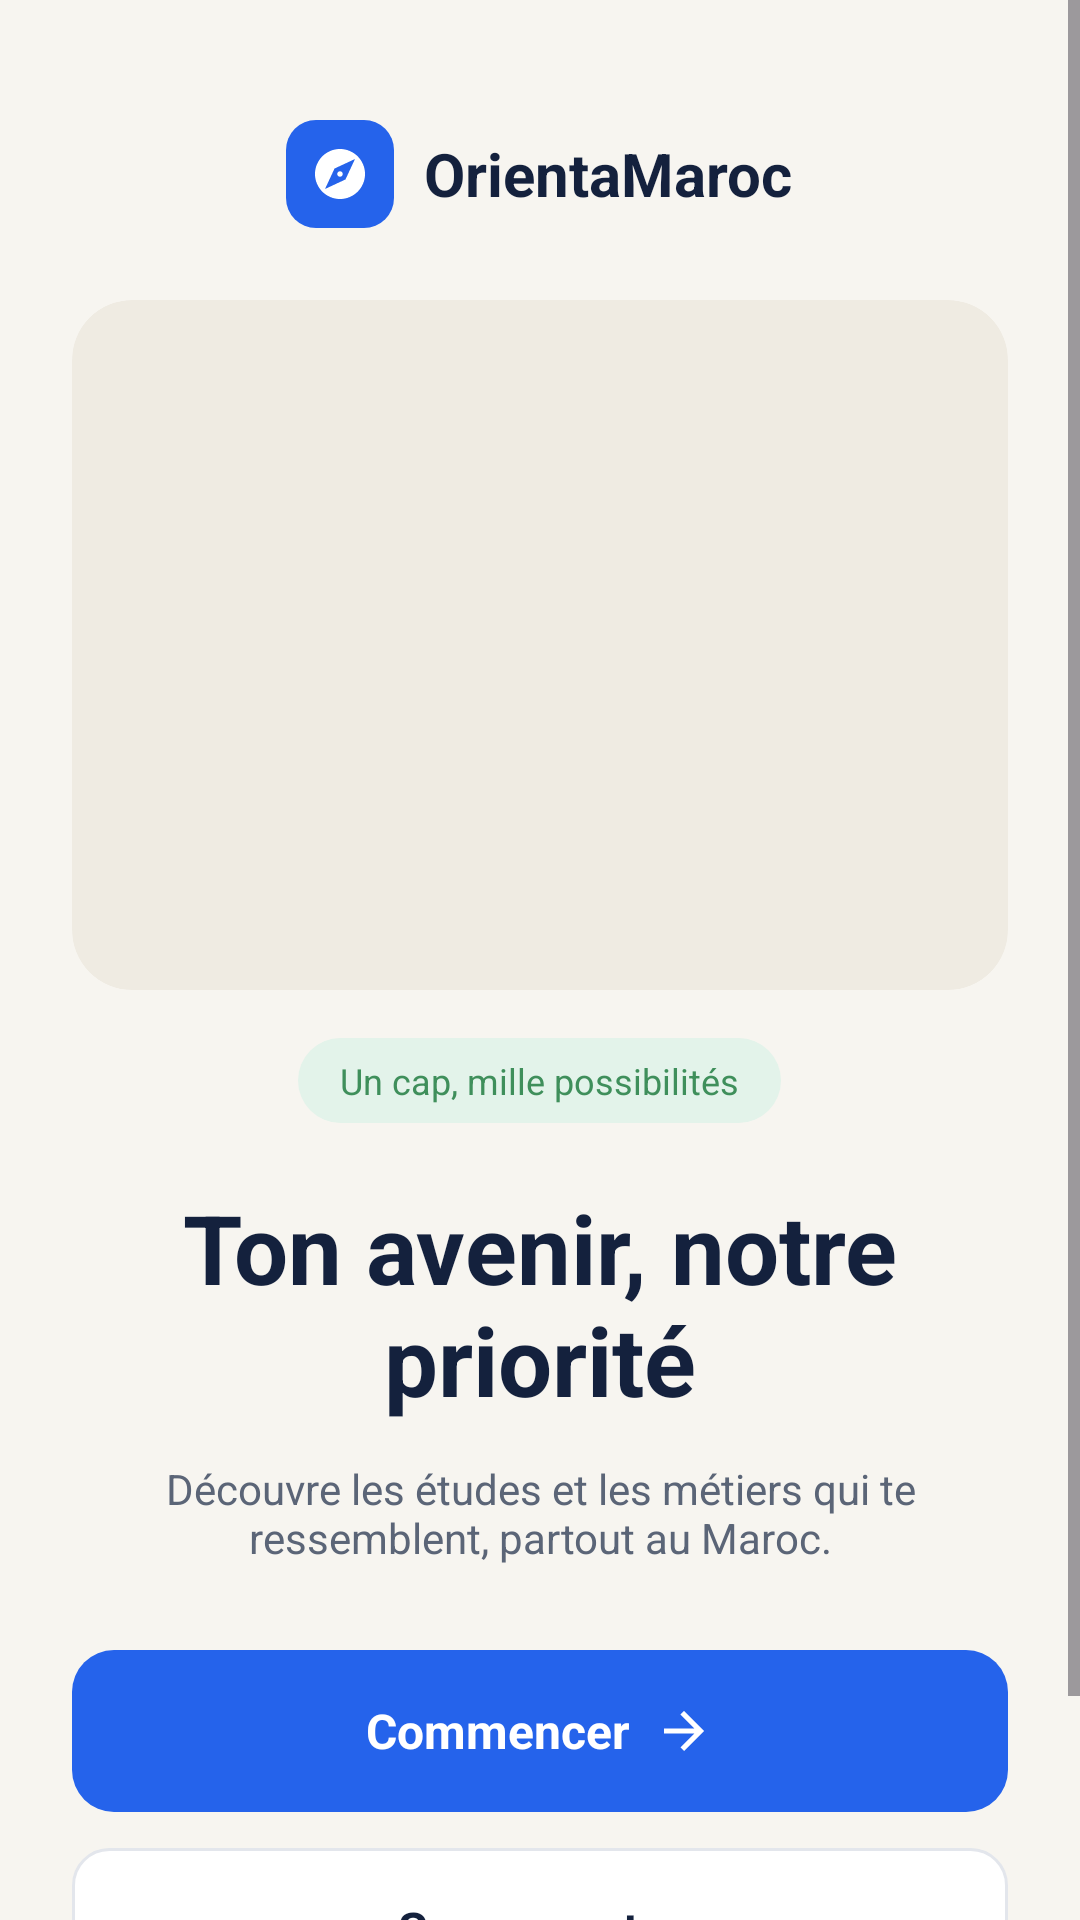

Reconstruct the res/layout file that produces this screen, plus the resources it refers to.
<!-- AndroidManifest.xml: application theme Theme.Orienta -->
<!-- res/layout/activity_welcome.xml -->
<?xml version="1.0" encoding="utf-8"?>
<ScrollView xmlns:android="http://schemas.android.com/apk/res/android"
    xmlns:app="http://schemas.android.com/apk/res-auto"
    xmlns:tools="http://schemas.android.com/tools"
    android:layout_width="match_parent"
    android:layout_height="match_parent"
    android:background="@color/om_bg"
    android:fillViewport="true"
    tools:context=".WelcomeActivity">

    <LinearLayout
        android:layout_width="match_parent"
        android:layout_height="wrap_content"
        android:orientation="vertical"
        android:padding="24dp">

        
        <LinearLayout
            android:layout_width="wrap_content"
            android:layout_height="wrap_content"
            android:layout_gravity="center_horizontal"
            android:layout_marginTop="16dp"
            android:gravity="center_vertical"
            android:orientation="horizontal">

            <ImageView
                android:layout_width="36dp"
                android:layout_height="36dp"
                android:background="@drawable/bg_logo"
                android:contentDescription="Logo"
                android:padding="8dp"
                android:src="@drawable/ic_compass"
                app:tint="@color/white" />

            <TextView
                android:layout_width="wrap_content"
                android:layout_height="wrap_content"
                android:layout_marginStart="10dp"
                android:text="OrientaMaroc"
                android:textColor="@color/om_text"
                android:textSize="20sp"
                android:textStyle="bold" />
        </LinearLayout>

        
        <ImageView
            android:id="@+id/ivIllustration"
            android:layout_width="match_parent"
            android:layout_height="230dp"
            android:layout_marginTop="24dp"
            android:background="@drawable/bg_illustration"
            android:clipToOutline="true"
            android:contentDescription="Illustration"
            android:scaleType="centerCrop" />

        
        <TextView
            android:layout_width="wrap_content"
            android:layout_height="wrap_content"
            android:layout_gravity="center_horizontal"
            android:layout_marginTop="16dp"
            android:background="@drawable/bg_chip"
            android:paddingHorizontal="14dp"
            android:paddingVertical="6dp"
            android:text="Un cap, mille possibilités"
            android:textColor="@color/om_green"
            android:textSize="12sp" />

        
        <TextView
            android:layout_width="match_parent"
            android:layout_height="wrap_content"
            android:layout_marginTop="20dp"
            android:gravity="center"
            android:text="Ton avenir, notre priorité"
            android:textColor="@color/om_text"
            android:textSize="32sp"
            android:textStyle="bold" />

        <TextView
            android:layout_width="match_parent"
            android:layout_height="wrap_content"
            android:layout_marginTop="12dp"
            android:gravity="center"
            android:text="Découvre les études et les métiers qui te ressemblent, partout au Maroc."
            android:textColor="@color/om_subtitle"
            android:textSize="14sp" />

        <Space
            android:layout_width="match_parent"
            android:layout_height="0dp"
            android:layout_weight="1" />

        
        <LinearLayout
            android:id="@+id/btnStart"
            android:layout_width="match_parent"
            android:layout_height="54dp"
            android:layout_marginTop="28dp"
            android:background="@drawable/bg_button"
            android:clickable="true"
            android:focusable="true"
            android:gravity="center"
            android:orientation="horizontal">

            <TextView
                android:layout_width="wrap_content"
                android:layout_height="wrap_content"
                android:text="Commencer"
                android:textColor="@color/white"
                android:textSize="16sp"
                android:textStyle="bold" />

            <ImageView
                android:layout_width="20dp"
                android:layout_height="20dp"
                android:layout_marginStart="8dp"
                android:contentDescription="@null"
                android:src="@drawable/ic_arrow"
                app:tint="@color/white" />
        </LinearLayout>

        
        <TextView
            android:id="@+id/btnLogin"
            android:layout_width="match_parent"
            android:layout_height="54dp"
            android:layout_marginTop="12dp"
            android:background="@drawable/bg_input"
            android:clickable="true"
            android:focusable="true"
            android:gravity="center"
            android:text="Se connecter"
            android:textColor="@color/om_text"
            android:textSize="16sp"
            android:textStyle="bold" />

        <TextView
            android:layout_width="wrap_content"
            android:layout_height="wrap_content"
            android:layout_gravity="center_horizontal"
            android:layout_marginTop="16dp"
            android:text="Pensé pour toi. Ancré au Maroc."
            android:textColor="@color/om_hint"
            android:textSize="11sp" />
    </LinearLayout>
</ScrollView>
<!-- resources referenced by this layout -->
<resources>
  <color name="om_bg">#F7F5F0</color>
  <color name="om_green">#3F8F5B</color>
  <color name="om_hint">#9AA3B2</color>
  <color name="om_subtitle">#5B6577</color>
  <color name="om_text">#14213D</color>
  <color name="white">#FFFFFFFF</color>
  <!-- drawable bg_button (drawable) -->
  <?xml version="1.0" encoding="utf-8"?>
  <shape xmlns:android="http://schemas.android.com/apk/res/android">
      <solid android:color="@color/om_primary" />
      <corners android:radius="14dp" />
  </shape>
  <!-- drawable bg_chip (drawable) -->
  <?xml version="1.0" encoding="utf-8"?>
  <shape xmlns:android="http://schemas.android.com/apk/res/android">
      <solid android:color="@color/om_chip_bg" />
      <corners android:radius="20dp" />
  </shape>
  <!-- drawable bg_illustration (drawable) -->
  <?xml version="1.0" encoding="utf-8"?>
  <shape xmlns:android="http://schemas.android.com/apk/res/android">
      <solid android:color="@color/om_card" />
      <corners android:radius="20dp" />
  </shape>
  <!-- drawable bg_input (drawable) -->
  <?xml version="1.0" encoding="utf-8"?>
  <shape xmlns:android="http://schemas.android.com/apk/res/android">
      <solid android:color="@color/white" />
      <stroke android:width="1dp" android:color="@color/om_border" />
      <corners android:radius="12dp" />
  </shape>
  <!-- drawable bg_logo (drawable) -->
  <?xml version="1.0" encoding="utf-8"?>
  <shape xmlns:android="http://schemas.android.com/apk/res/android">
      <solid android:color="@color/om_primary" />
      <corners android:radius="10dp" />
  </shape>
  <!-- drawable ic_arrow (drawable) -->
  <?xml version="1.0" encoding="utf-8"?>
  <vector xmlns:android="http://schemas.android.com/apk/res/android"
      android:width="24dp" android:height="24dp"
      android:viewportWidth="24" android:viewportHeight="24">
      <path android:fillColor="#FF000000" android:pathData="M12,4l-1.41,1.41L16.17,11H4v2h12.17l-5.58,5.59L12,20l8,-8z" />
  </vector>
  <!-- drawable ic_compass (drawable) -->
  <?xml version="1.0" encoding="utf-8"?>
  <vector xmlns:android="http://schemas.android.com/apk/res/android"
      android:width="24dp" android:height="24dp"
      android:viewportWidth="24" android:viewportHeight="24">
      <path android:fillColor="#FF000000" android:pathData="M12,10.9c-0.61,0 -1.1,0.49 -1.1,1.1s0.49,1.1 1.1,1.1c0.61,0 1.1,-0.49 1.1,-1.1s-0.49,-1.1 -1.1,-1.1zM12,2C6.48,2 2,6.48 2,12s4.48,10 10,10 10,-4.48 10,-10S17.52,2 12,2zM14.19,14.19L6,18l3.81,-8.19L18,6l-3.81,8.19z" />
  </vector>
  <style name="Theme.Orienta" parent="Base.Theme.Orienta" />
  <color name="om_primary">#2563EB</color>
  <color name="om_chip_bg">#E3F3EA</color>
  <color name="om_card">#EFEBE2</color>
  <color name="om_border">#E3E6EC</color>
  <style name="Base.Theme.Orienta" parent="Theme.Material3.DayNight.NoActionBar">
          
          
      </style>
</resources>
